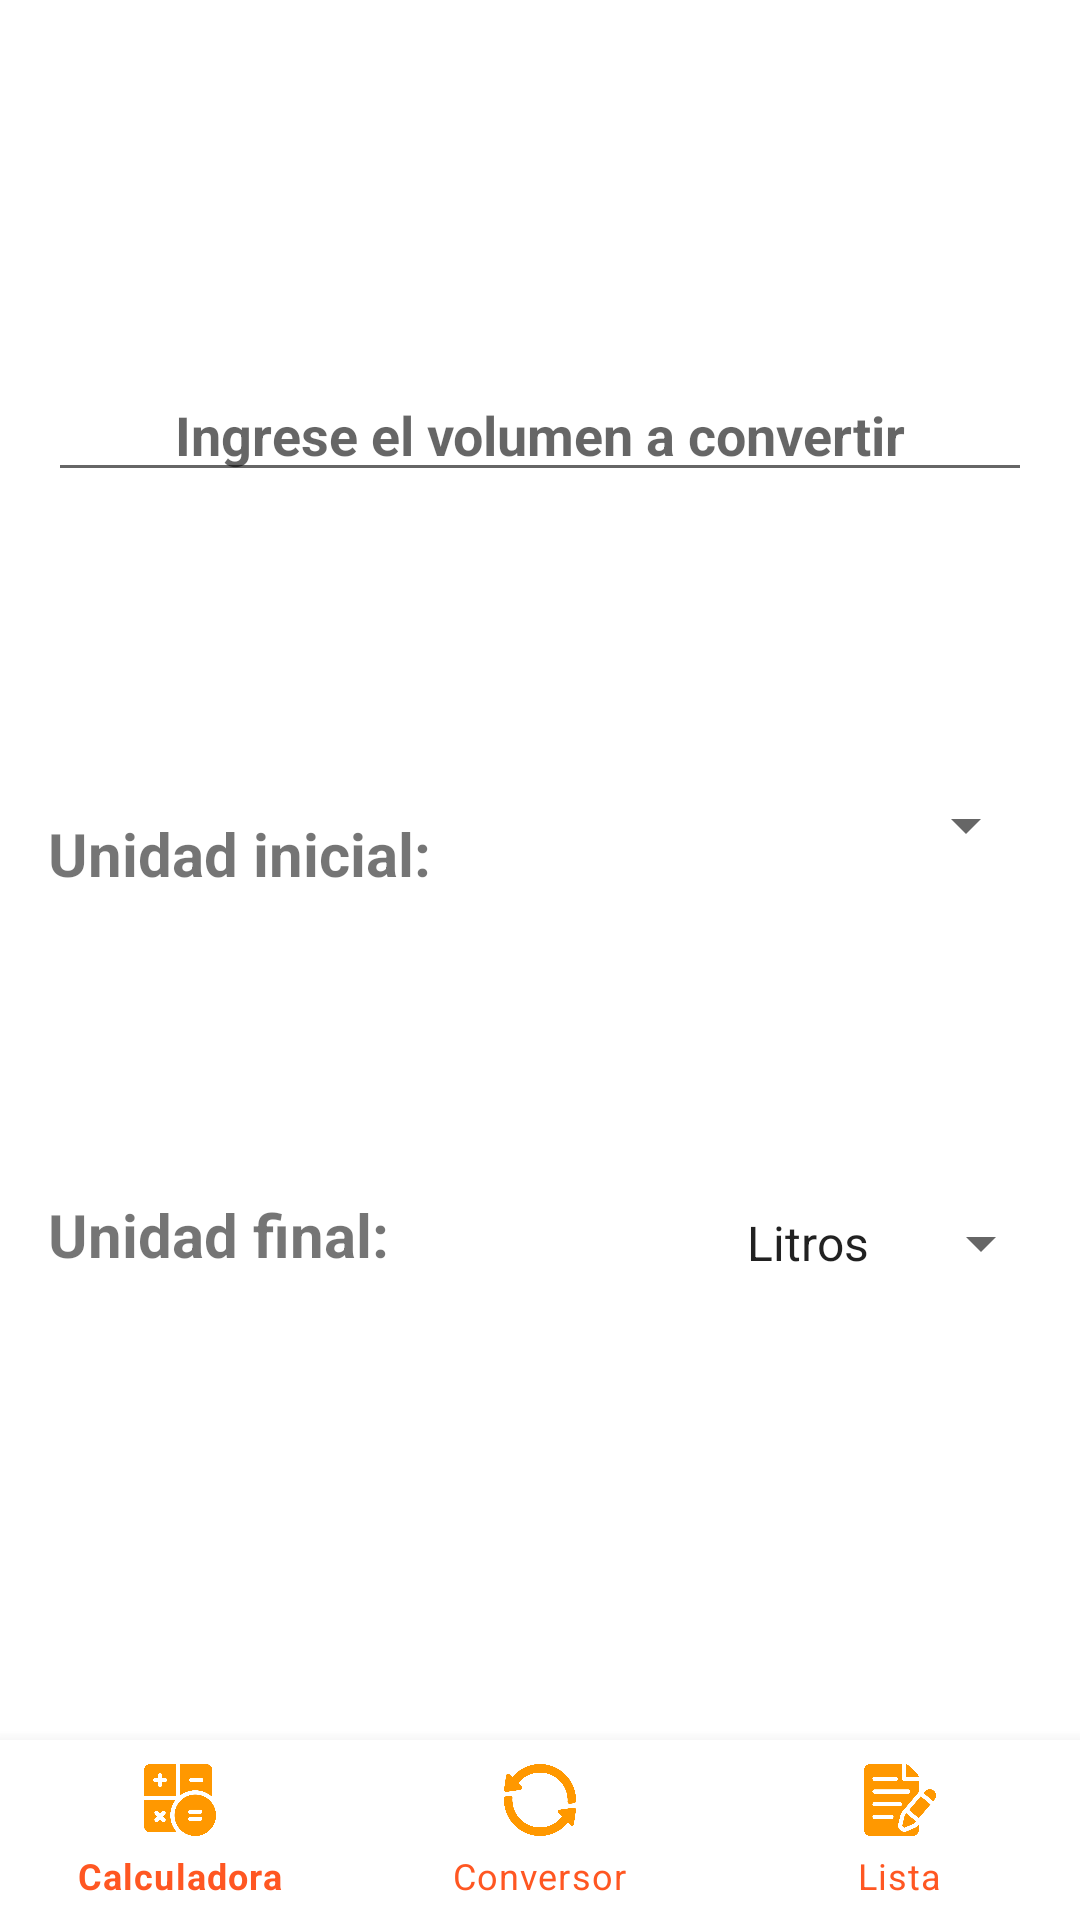

Reconstruct the res/layout file that produces this screen, plus the resources it refers to.
<!-- AndroidManifest.xml: application theme AppTheme -->
<!-- res/layout/fragment_volumen.xml -->
<androidx.constraintlayout.widget.ConstraintLayout xmlns:android="http://schemas.android.com/apk/res/android"
    xmlns:app="http://schemas.android.com/apk/res-auto"
    xmlns:tools="http://schemas.android.com/tools"
    android:layout_width="match_parent"
    android:layout_height="match_parent"

    tools:context=".Fragments.PesoFragment">

    <FrameLayout
        android:id="@+id/fragment_container_herramientas"
        android:layout_width="match_parent"
        android:layout_height="0dp"
        app:layout_constraintBottom_toTopOf="@id/navigation2"
        app:layout_constraintTop_toTopOf="parent" >


        <RelativeLayout
            android:id="@+id/activity_main"
            android:layout_width="match_parent"
            android:layout_height="match_parent"
            android:padding="16dp"
            tools:context=".MainActivity4">

            <TextView
                android:id="@+id/textViewUnidadInicial"
                android:layout_width="wrap_content"
                android:layout_height="wrap_content"
                android:text="Unidad inicial:"
                android:textSize="20sp"
                android:textStyle="bold"
                android:translationY="255dp" />

            <Spinner
                android:id="@+id/spinnerUnidadInicial"
                android:layout_width="110dp"
                android:layout_height="wrap_content"
                android:layout_below="@+id/textViewUnidadInicial"
                android:layout_marginTop="20dp"
                android:layout_marginBottom="16dp"
                android:translationX="220dp"
                android:translationY="200dp" />

            <TextView
                android:id="@+id/textViewUnidadFinal"
                android:layout_width="wrap_content"
                android:layout_height="wrap_content"
                android:layout_below="@+id/spinnerUnidadInicial"
                android:text="Unidad final:"
                android:textSize="20sp"
                android:textStyle="bold"
                android:translationY="295dp" />

            <Spinner
                android:id="@+id/spinnerUnidadFinal"
                android:layout_width="110dp"
                android:layout_height="wrap_content"
                android:layout_below="@+id/textViewUnidadFinal"
                android:layout_marginTop="-28dp"
                android:layout_marginBottom="16dp"
                android:entries="@array/unidades_volumen"
                android:prompt="@string/seleccionar_unidad_final"
                android:translationX="225dp"
                android:translationY="300dp" />

            <EditText
                android:id="@+id/editTextValor"
                android:layout_width="match_parent"
                android:layout_height="wrap_content"
                android:layout_below="@+id/spinnerUnidadFinal"
                android:layout_marginTop="-75dp"
                android:hint="Ingrese el volumen a convertir"
                android:inputType="numberDecimal"
                android:textAlignment="center"
                android:textStyle="bold"
                android:translationY="55dp" />

            <TextView
                android:id="@+id/textViewResultado"
                android:layout_width="wrap_content"
                android:layout_height="wrap_content"
                android:layout_below="@+id/editTextValor"
                android:layout_centerHorizontal="true"
                android:layout_marginTop="350dp"
                android:textSize="24sp" />
        </RelativeLayout>
    </FrameLayout>
    <com.google.android.material.bottomnavigation.BottomNavigationView
        android:id="@+id/navigation2"
        android:layout_width="0dp"
        android:layout_height="60dp"
        app:itemIconTint="@color/bottons"
        app:itemTextColor="@color/colorAccent"
        app:layout_constraintBottom_toBottomOf="parent"
        app:layout_constraintEnd_toEndOf="parent"
        app:layout_constraintHorizontal_bias="0.0"
        app:layout_constraintStart_toStartOf="parent"
        app:menu="@menu/navegation2" />

</androidx.constraintlayout.widget.ConstraintLayout>
<!-- resources referenced by this layout -->
<resources>
  <string-array name="unidades_volumen">
          <item>@string/unidad_volumen_litros</item>
          <item>@string/unidad_volumen_gallones</item>
          <item>@string/unidad_volumen_pines</item>
          <item>@string/unidad_volumen_mililitros</item>
      </string-array>
  <color name="bottons">#FF9800</color>
  <color name="colorAccent">#FF5722</color>
  <string name="seleccionar_unidad_final">Seleccionar unidad final</string>
  <style name="AppTheme" parent="Theme.MaterialComponents.DayNight.NoActionBar">
          
          <item name="colorPrimary">@color/bottons</item>
          <item name="colorPrimaryVariant">@color/purple_700</item>
          <item name="colorOnPrimary">@color/white</item>
          
          <item name="colorSecondary">@color/teal_200</item>
          <item name="colorSecondaryVariant">@color/teal_700</item>
          <item name="colorOnSecondary">@color/black</item>
          
  
          <item name="android:statusBarColor">?attr/colorPrimaryVariant</item>
          
      </style>
  <string name="unidad_volumen_litros">Litros</string>
  <string name="unidad_volumen_gallones">Gallones</string>
  <string name="unidad_volumen_pines">Pines</string>
  <string name="unidad_volumen_mililitros">Mililitros</string>
  <color name="purple_700">#FF9800</color>
  <color name="white">#FFFFFFFF</color>
  <color name="teal_200">#FF03DAC5</color>
  <color name="teal_700">#FF018786</color>
  <color name="black">#FF000000</color>
</resources>
